4-way image classification set "Data set" from GitHub (CANiBUS27/Image-classification-system); label vocabulary: cars, cats, dogs, flowers.

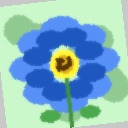
Label: flowers

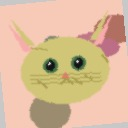
Label: cats

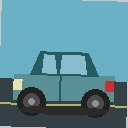
Label: cars

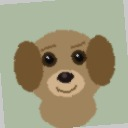
Label: dogs

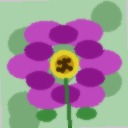
Label: flowers

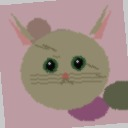
Label: cats
